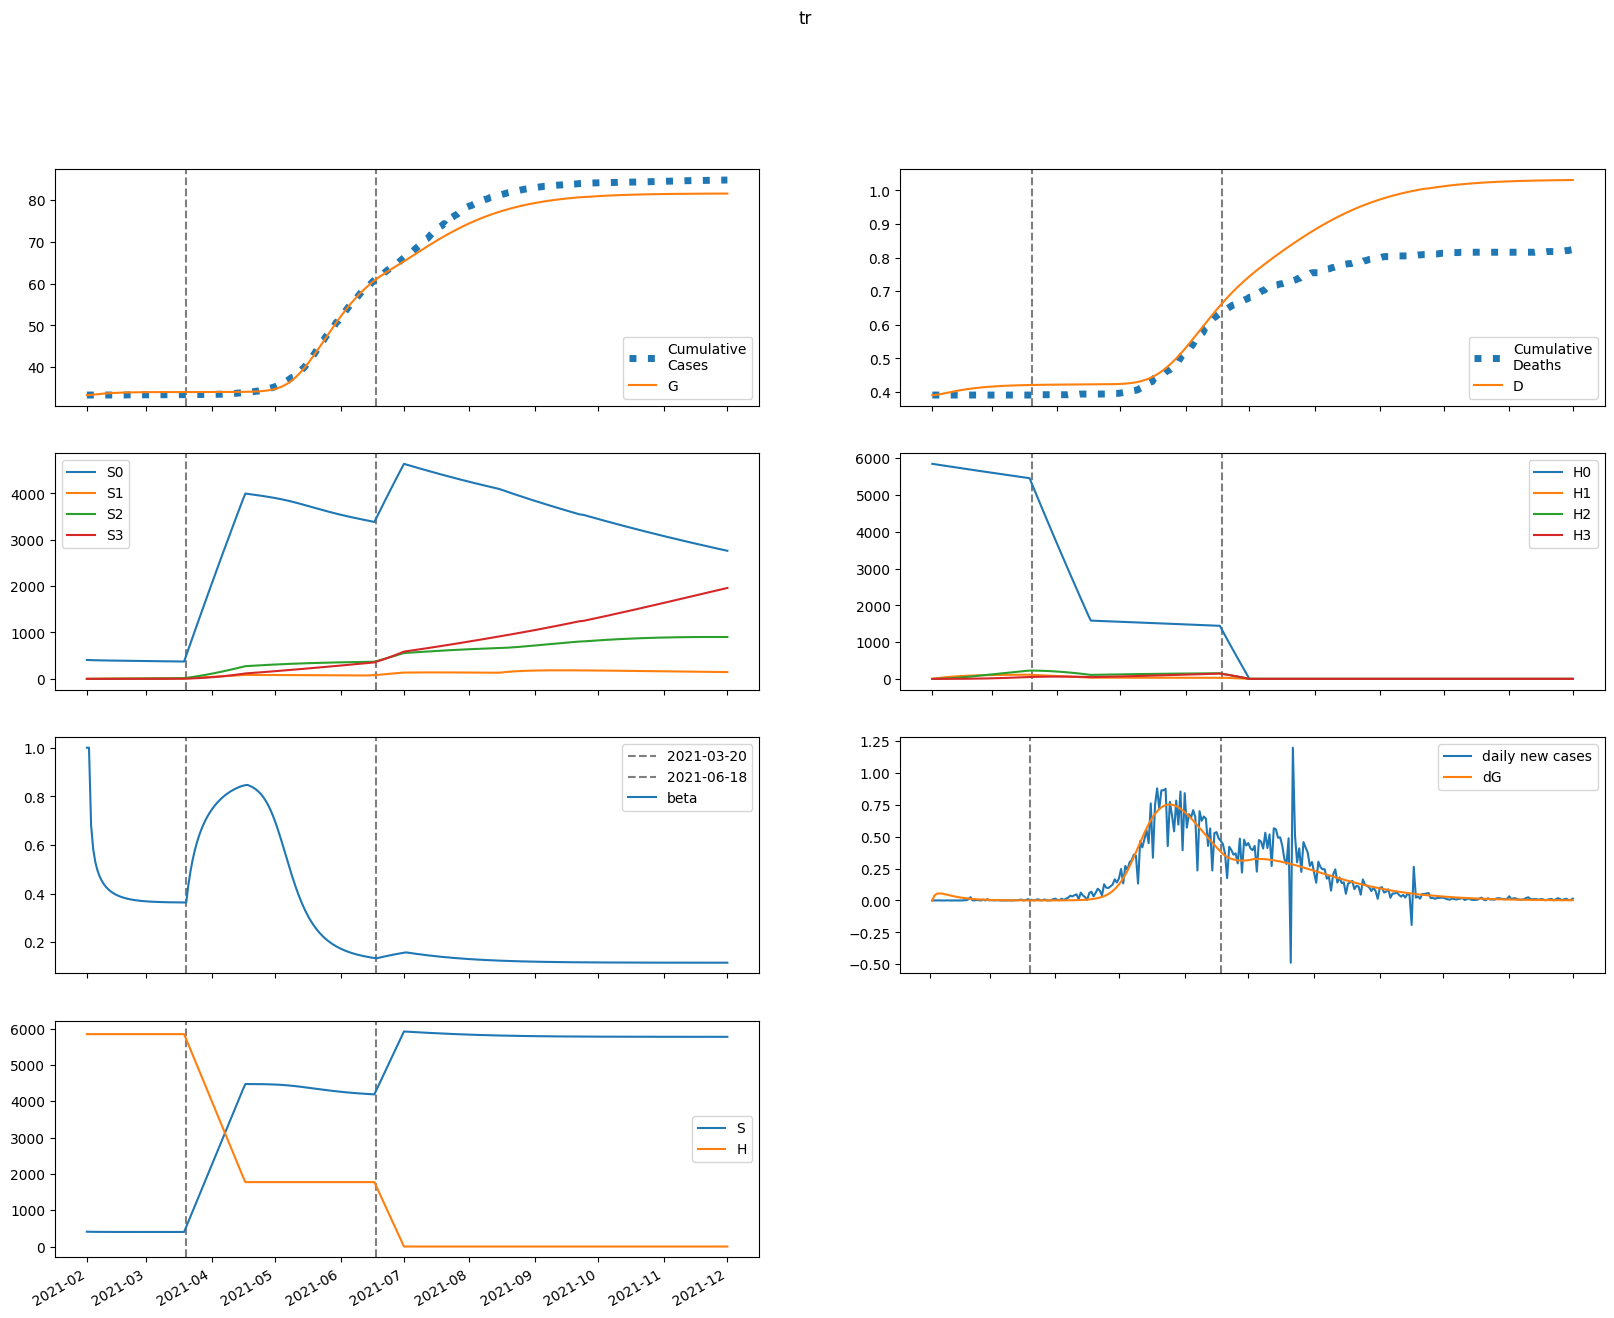

The file beside this chart, header and first rows:
series, 2021-02-01, 2021-02-02, 2021-02-03, 2021-02-04, 2021-02-05, 2021-02-06, 2021-02-07, 2021-02-08, 2021-02-09, 2021-02-10, 2021-02-11, 2021-02-12, 2021-02-13, 2021-02-14, 2021-02-15, 2021-02-16, 2021-02-17, 2021-02-18, 2021-02-19, 2021-02-20, 2021-02-21, 2021-02-22, 2021-02-23
S, 408045, 406114, 405093, 404384, 403848, 403422, 403073, 402781, 402534, 402322, 402138, 401979, 401840, 401718, 401612, 401518, 401435, 401362, 401298, 401241, 401191, 401147, 401108
E, 0.0, 1930, 2565, 2761, 2745, 2622, 2447, 2249, 2047, 1850, 1663, 1490, 1331, 1186, 1056, 938.4, 833.4, 739.5, 655.9, 581.4, 515.2, 456.4, 404.2
I, 1738, 1050, 672.7, 457.6, 331.6, 255.2, 206.6, 173.7, 149.9, 131.5, 116.4, 103.6, 92.35, 82.39, 73.49, 65.5, 58.33, 51.9, 46.14, 40.98, 36.38, 32.28, 28.62
A, 15642, 12514, 10358, 8749, 7496, 6491, 5665, 4972, 4383, 3875, 3433, 3045, 2704, 2403, 2136, 1899, 1688, 1500, 1333, 1185, 1052, 934.7, 829.9
IH, 0.0, 347.6, 531, 625, 668.7, 684, 682.8, 671.9, 655.3, 635.3, 613, 589.5, 565.2, 540.5, 515.6, 491, 466.5, 442.6, 419.1, 396.4, 374.3, 353, 332.4
IN, 340.7, 613.2, 696.3, 688.9, 640.8, 577.6, 512.1, 450.2, 394.2, 344.7, 301.6, 264.1, 231.6, 203.3, 178.8, 157.5, 138.8, 122.5, 108.2, 95.57, 84.49, 74.72, 66.1
D, 391.0, 391.0, 391.7, 392.7, 393.9, 395.2, 396.5, 397.9, 399.2, 400.4, 401.7, 402.9, 404, 405.1, 406.2, 407.2, 408.1, 409, 409.9, 410.7, 411.4, 412.2, 412.9
R, 0.0, 3197, 5848, 8098, 10032, 11709, 13174, 14460, 15595, 16599, 17490, 18282, 18988, 19618, 20179, 20680, 21128, 21528, 21886, 22205, 22491, 22746, 22974
G, 33351, 33351, 33390, 33441, 33496, 33551, 33603, 33652, 33697, 33738, 33775, 33809, 33838, 33865, 33889, 33910, 33929, 33945, 33960, 33973, 33985, 33995, 34004
H, 5845526, 5845526, 5845526, 5845526, 5845526, 5845526, 5845526, 5845526, 5845526, 5845526, 5845526, 5845526, 5845526, 5845526, 5845526, 5845526, 5845526, 5845526, 5845526, 5845526, 5845526, 5845526, 5845526
S0, 408045, 405505, 403879, 402567, 401430, 400405, 399458, 398570, 397727, 396921, 396145, 395394, 394664, 393952, 393256, 392574, 391904, 391245, 390595, 389953, 389319, 388692, 388071
E0, 0.0, 1930, 2564, 2758, 2740, 2616, 2439, 2241, 2038, 1840, 1653, 1480, 1321, 1177, 1047, 929.6, 824.9, 731.5, 648.3, 574.2, 508.5, 450.1, 398.4
I0, 1738, 1050, 672.7, 457.6, 331.5, 255, 206.4, 173.4, 149.6, 131.1, 116, 103.1, 91.89, 81.92, 73.02, 65.03, 57.87, 51.45, 45.71, 40.57, 35.99, 31.91, 28.27
A0, 15642, 12514, 10358, 8748, 7495, 6489, 5662, 4969, 4379, 3870, 3427, 3039, 2698, 2396, 2129, 1891, 1680, 1493, 1326, 1177, 1045, 927.8, 823.2
IH0, 0.0, 347.6, 531, 625, 668.7, 684, 682.7, 671.8, 655.2, 635.1, 612.8, 589.2, 564.8, 540, 515.1, 490.4, 465.9, 441.9, 418.5, 395.6, 373.5, 352.2, 331.7
IN0, 340.7, 613.2, 696.3, 688.9, 640.8, 577.6, 512.1, 450.1, 394.1, 344.6, 301.4, 263.8, 231.3, 203, 178.5, 157.1, 138.4, 122.1, 107.7, 95.16, 84.08, 74.32, 65.71
D0, 391.0, 391.0, 391.7, 392.7, 393.9, 395.2, 396.5, 397.9, 399.2, 400.4, 401.7, 402.9, 404, 405.1, 406.1, 407.1, 408.1, 409, 409.9, 410.7, 411.4, 412.2, 412.8
R0, 0.0, 3197, 5848, 8098, 10032, 11709, 13173, 14459, 15593, 16596, 17486, 18278, 18982, 19610, 20170, 20670, 21116, 21514, 21870, 22188, 22472, 22726, 22952
G0, 33351, 33351, 33390, 33441, 33496, 33551, 33603, 33652, 33697, 33738, 33774, 33807, 33837, 33863, 33887, 33908, 33926, 33943, 33958, 33971, 33982, 33992, 34001
H0, 5845526, 5836758, 5828003, 5819261, 5810532, 5801816, 5793114, 5784424, 5775747, 5767084, 5758433, 5749795, 5741171, 5732559, 5723960, 5715374, 5706801, 5698241, 5689694, 5681159, 5672637, 5664128, 5655632
S1, 0.0, 609.2, 1171, 1690, 2170, 2615, 3026, 3407, 3759, 4085, 4386, 4665, 4924, 5162, 5383, 5587, 5776, 5950, 6111, 6259, 6396, 6523, 6639
E1, 0.0, 0.0, 1.532, 3.274, 4.862, 6.181, 7.208, 7.958, 8.462, 8.754, 8.868, 8.836, 8.686, 8.445, 8.134, 7.771, 7.373, 6.953, 6.521, 6.087, 5.658, 5.238, 4.833
I1, 0.0, 0.0, 0.0, 0.03063, 0.08398, 0.148, 0.213, 0.2728, 0.3239, 0.3649, 0.3955, 0.4162, 0.4281, 0.4323, 0.43, 0.4224, 0.4106, 0.3954, 0.3779, 0.3587, 0.3384, 0.3175, 0.2966
A1, 0.0, 0.0, 0.0, 0.2757, 0.8099, 1.523, 2.331, 3.162, 3.962, 4.693, 5.33, 5.86, 6.279, 6.587, 6.789, 6.896, 6.915, 6.859, 6.739, 6.565, 6.348, 6.097, 5.82
IH1, 0.0, 0.0, 0.0, 0.0, 0.006127, 0.02246, 0.05034, 0.08909, 0.1368, 0.1912, 0.2496, 0.3096, 0.3692, 0.4266, 0.4805, 0.5298, 0.5738, 0.6121, 0.6444, 0.6708, 0.6912, 0.7061, 0.7157
IN1, 0.0, 0.0, 0.0, 0.0, 0.006004, 0.02126, 0.04601, 0.07856, 0.1163, 0.1565, 0.1968, 0.2349, 0.2695, 0.2995, 0.3244, 0.3438, 0.3578, 0.3667, 0.3709, 0.3708, 0.3669, 0.3599, 0.3501
D1, 0.0, 0.0, 0.0, 0.0, 0.0, 1.1885077795818648e-05, 5.5446913679046136e-05, 0.0001531, 0.0003259, 0.0005914, 0.0009623, 0.001446, 0.002047, 0.002763, 0.003591, 0.004523, 0.005551, 0.006664, 0.007851, 0.009101, 0.0104, 0.01174, 0.01311
R1, 0.0, 0.0, 0.0, 0.0, 0.05514, 0.2188, 0.5293, 1.009, 1.663, 2.489, 3.473, 4.597, 5.839, 7.177, 8.586, 10.04, 11.53, 13.03, 14.52, 15.99, 17.43, 18.82, 20.16
G1, 0.0, 0.0, 0.0, 0.03063, 0.09611, 0.1934, 0.317, 0.4611, 0.6203, 0.7896, 0.9646, 1.142, 1.319, 1.492, 1.661, 1.824, 1.979, 2.127, 2.266, 2.396, 2.518, 2.631, 2.736
H1, 0.0, 8768, 16897, 24432, 31416, 37888, 43884, 49439, 54585, 59349, 63761, 67844, 71623, 75119, 78352, 81341, 84104, 86657, 89014, 91191, 93199, 95051, 96758
S2, 0.0, 0.0, 43.4, 126.4, 245.4, 397.2, 579, 787.9, 1022, 1278, 1554, 1848, 2159, 2485, 2824, 3174, 3535, 3905, 4284, 4669, 5060, 5456, 5857
E2, 0.0, 0.0, 0.0, 0.02658, 0.07996, 0.1546, 0.244, 0.342, 0.4432, 0.5433, 0.6388, 0.7269, 0.8059, 0.8743, 0.9316, 0.9773, 1.012, 1.035, 1.049, 1.052, 1.048, 1.035, 1.016
I2, 0.0, 0.0, 0.0, 0.0, 0.0005316, 0.00192, 0.004252, 0.007449, 0.01134, 0.01571, 0.02036, 0.02507, 0.02968, 0.03405, 0.03805, 0.04161, 0.04468, 0.04722, 0.04923, 0.05071, 0.05167, 0.05216, 0.05221
A2, 0.0, 0.0, 0.0, 0.0, 0.004784, 0.01822, 0.04241, 0.07785, 0.1238, 0.1789, 0.2409, 0.3077, 0.377, 0.4467, 0.5147, 0.5794, 0.6395, 0.6937, 0.7413, 0.7818, 0.8149, 0.8404, 0.8587
IH2, 0.0, 0.0, 0.0, 0.0, 0.0, 0.0001063, 0.0004822, 0.001296, 0.002687, 0.004749, 0.007529, 0.01103, 0.0152, 0.01997, 0.02526, 0.03094, 0.0369, 0.04301, 0.04917, 0.05526, 0.06118, 0.06684, 0.07217
IN2, 0.0, 0.0, 0.0, 0.0, 0.0, 0.0001042, 0.0004597, 0.001201, 0.002421, 0.004159, 0.006407, 0.009116, 0.01221, 0.01558, 0.01914, 0.02277, 0.02637, 0.02985, 0.03314, 0.03616, 0.03887, 0.04122, 0.0432
D2, 0.0, 0.0, 0.0, 0.0, 0.0, 0.0, 2.0624622498619985e-07, 1.1417578241731705e-06, 3.655610453522502e-06, 8.867425126628065e-06, 1.808046203854347e-05, 3.2686274037558506e-05, 5.4074723538383617e-05, 8.355670676089814e-05, 0.0001223, 0.0001713, 0.0002313, 0.0003029, 0.0003863, 0.0004817, 0.0005889, 0.0007076, 0.0008373
R2, 0.0, 0.0, 0.0, 0.0, 0.0, 0.0009568, 0.00463, 0.01324, 0.02915, 0.0546, 0.09155, 0.1416, 0.2058, 0.2847, 0.3787, 0.4873, 0.6101, 0.746, 0.8939, 1.052, 1.22, 1.395, 1.577
G2, 0.0, 0.0, 0.0, 0.0, 0.0005316, 0.002131, 0.005223, 0.0101, 0.01694, 0.02581, 0.03667, 0.04945, 0.06399, 0.08011, 0.09759, 0.1162, 0.1358, 0.156, 0.1767, 0.1977, 0.2187, 0.2397, 0.2604
H2, 0.0, 0.0, 626.3, 1826, 3549, 5751, 8389, 11423, 14819, 18541, 22560, 26846, 31372, 36114, 41050, 46158, 51419, 56814, 62327, 67943, 73648, 79429, 85272
S3, 0.0, 0.0, 0.0, 0.5164, 2.02, 4.939, 9.666, 16.56, 25.93, 38.09, 53.29, 71.78, 93.78, 119.5, 149, 182.6, 220.4, 262.5, 309, 360, 415.5, 475.8, 540.7
E3, 0.0, 0.0, 0.0, 0.0, 0.0001371, 0.0005361, 0.001284, 0.002427, 0.003979, 0.005921, 0.008214, 0.0108, 0.01362, 0.0166, 0.01965, 0.02272, 0.02574, 0.02864, 0.03137, 0.0339, 0.03618, 0.03819, 0.03992
I3, 0.0, 0.0, 0.0, 0.0, 0.0, 2.7413908150267844e-06, 1.2377560483261863e-05, 3.3152317207920694e-05, 6.857004336884549e-05, 0.000121, 0.0001915, 0.0002799, 0.0003851, 0.000505, 0.0006369, 0.0007778, 0.0009242, 0.001073, 0.001221, 0.001365, 0.001502, 0.001631, 0.001749
A3, 0.0, 0.0, 0.0, 0.0, 0.0, 2.4672517335241066e-05, 0.0001162, 0.0003241, 0.0006962, 0.001273, 0.002084, 0.003146, 0.004461, 0.006021, 0.007804, 0.00978, 0.01191, 0.01416, 0.01649, 0.01884, 0.02117, 0.02345, 0.02563
IH3, 0.0, 0.0, 0.0, 0.0, 0.0, 0.0, 5.482781630053569e-07, 2.9819062949964296e-06, 9.38457649893211e-06, 2.2381680329568324e-05, 4.4869261397060186e-05, 7.973895804994052e-05, 0.0001296, 0.0001968, 0.0002827, 0.0003885, 0.0005144, 0.0006599, 0.0008241, 0.001005, 0.001202, 0.00141, 0.001629
IN3, 0.0, 0.0, 0.0, 0.0, 0.0, 0.0, 5.373164646872923e-07, 2.855872476937598e-06, 8.782598894002646e-06, 2.0465904288776423e-05, 4.008630511609161e-05, 6.960070826248604e-05, 0.0001105, 0.0001639, 0.0002301, 0.0003089, 0.0003996, 0.0005008, 0.000611, 0.0007281, 0.00085, 0.0009744, 0.001099
D3, 0.0, 0.0, 0.0, 0.0, 0.0, 0.0, 0.0, 1.063624239090123e-09, 6.8483299378699535e-09, 2.5053802472369182e-08, 6.84728173381188e-08, 1.555162876641797e-07, 3.102047182900016e-07, 5.616875050345697e-07, 9.433864088781926e-07, 1.4918723534881494e-06, 2.245583565519464e-06, 3.2434833961848394e-06, 4.5237416267195736e-06, 6.12250627271226e-06, 8.072815704100613e-06, 1.0403684557905677e-05, 1.3139382260082153e-05
R3, 0.0, 0.0, 0.0, 0.0, 0.0, 0.0, 4.934503467048214e-06, 2.832956560671637e-05, 9.393749006679852e-05, 0.0002356, 0.000496, 0.0009242, 0.001573, 0.002497, 0.003749, 0.005377, 0.007423, 0.009924, 0.01291, 0.01639, 0.02038, 0.02487, 0.02986
G3, 0.0, 0.0, 0.0, 0.0, 0.0, 2.7413908150267844e-06, 1.3463155110954513e-05, 3.9139443237453474e-05, 8.768553375241497e-05, 0.0001673, 0.0002857, 0.0004499, 0.000666, 0.0009384, 0.00127, 0.001663, 0.002118, 0.002633, 0.003205, 0.003833, 0.004511, 0.005234, 0.005998
H3, 0.0, 0.0, 0.0, 7.456, 29.19, 71.44, 139.9, 239.8, 375.8, 552.2, 772.9, 1041, 1361, 1735, 2164, 2653, 3203, 3815, 4491, 5233, 6042, 6919, 7864
beta, 1.0, 1, 0.681, 0.5827, 0.5297, 0.4955, 0.4713, 0.4533, 0.4392, 0.4279, 0.4187, 0.411, 0.4046, 0.3991, 0.3945, 0.3905, 0.3871, 0.3841, 0.3815, 0.3792, 0.3773, 0.3756, 0.374
